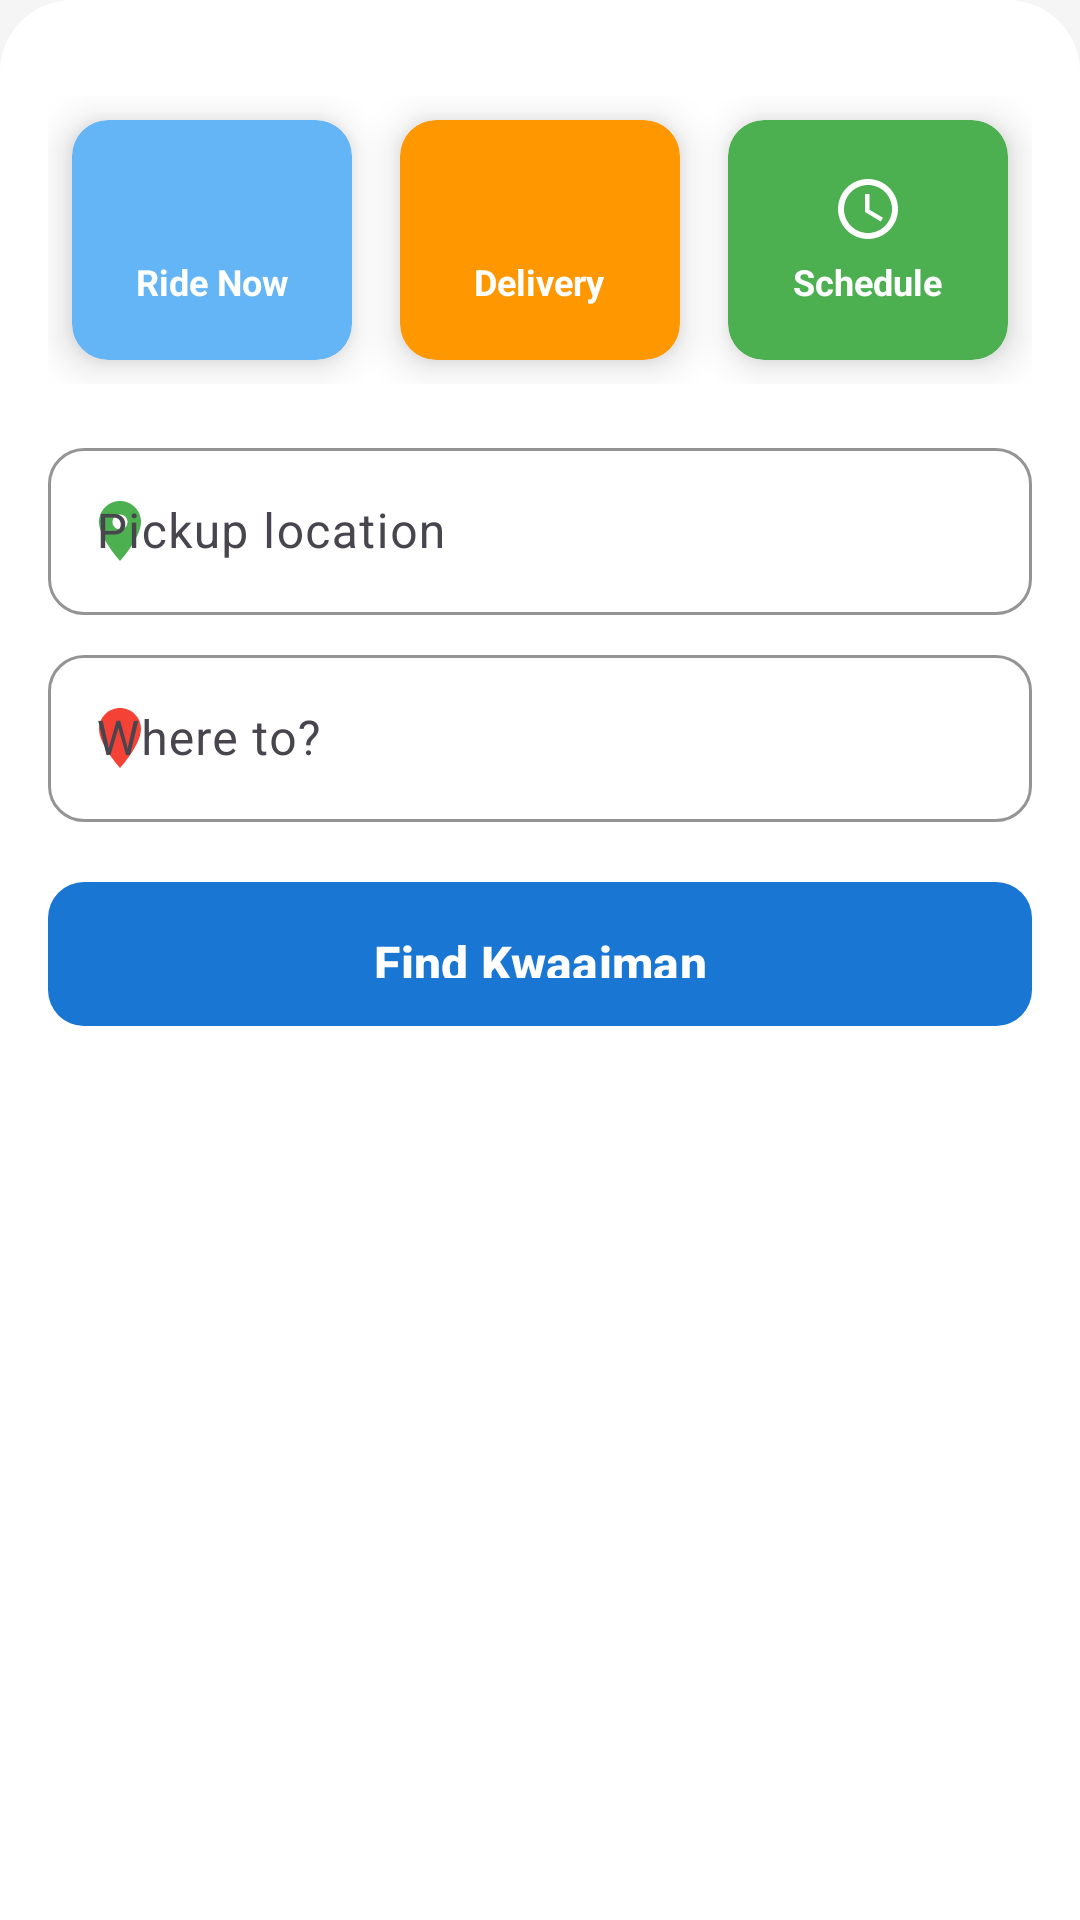

Android layout source for this screen:
<!-- AndroidManifest.xml: application theme Theme.KwaaimanCarServices -->
<!-- res/layout/bottom_sheet_ride_booking.xml -->
<?xml version="1.0" encoding="utf-8"?>
<LinearLayout xmlns:android="http://schemas.android.com/apk/res/android"
    xmlns:app="http://schemas.android.com/apk/res-auto"
    android:layout_width="match_parent"
    android:layout_height="wrap_content"
    android:background="@drawable/bottom_sheet_background"
    android:orientation="vertical"
    android:paddingTop="12dp"
    app:behavior_hideable="false"
    app:behavior_peekHeight="280dp"
    app:layout_behavior="com.google.android.material.bottomsheet.BottomSheetBehavior">

    
    <View
        android:layout_width="40dp"
        android:layout_height="4dp"
        android:layout_gravity="center_horizontal"
        android:layout_marginBottom="16dp"
        android:background="@drawable/drag_handle" />

    
    <LinearLayout
        android:layout_width="match_parent"
        android:layout_height="wrap_content"
        android:layout_marginHorizontal="16dp"
        android:layout_marginBottom="16dp"
        android:orientation="horizontal">

        <com.google.android.material.card.MaterialCardView
            android:id="@+id/ride_now_card"
            style="@style/KwaaimanCard"
            android:layout_width="0dp"
            android:layout_height="80dp"
            android:layout_marginEnd="8dp"
            android:layout_weight="1"
            android:clickable="true"
            android:focusable="true"
            app:cardBackgroundColor="@color/primary_blue_light"
            app:strokeWidth="0dp">

            <LinearLayout
                android:layout_width="match_parent"
                android:layout_height="match_parent"
                android:gravity="center"
                android:orientation="vertical">

                <ImageView
                    android:layout_width="24dp"
                    android:layout_height="24dp"
                    android:src="@drawable/ic_directions_car"
                    app:tint="@color/white" />

                <TextView
                    android:layout_width="wrap_content"
                    android:layout_height="wrap_content"
                    android:layout_marginTop="4dp"
                    android:text="Ride Now"
                    android:textColor="@color/white"
                    android:textSize="12sp"
                    android:textStyle="bold" />

            </LinearLayout>

        </com.google.android.material.card.MaterialCardView>

        <com.google.android.material.card.MaterialCardView
            android:id="@+id/delivery_card"
            style="@style/KwaaimanCard"
            android:layout_width="0dp"
            android:layout_height="80dp"
            android:layout_marginHorizontal="4dp"
            android:layout_weight="1"
            android:clickable="true"
            android:focusable="true"
            app:cardBackgroundColor="@color/accent_orange"
            app:strokeWidth="0dp">

            <LinearLayout
                android:layout_width="match_parent"
                android:layout_height="match_parent"
                android:gravity="center"
                android:orientation="vertical">

                <ImageView
                    android:layout_width="24dp"
                    android:layout_height="24dp"
                    android:src="@drawable/ic_local_shipping"
                    app:tint="@color/white" />

                <TextView
                    android:layout_width="wrap_content"
                    android:layout_height="wrap_content"
                    android:layout_marginTop="4dp"
                    android:text="Delivery"
                    android:textColor="@color/white"
                    android:textSize="12sp"
                    android:textStyle="bold" />

            </LinearLayout>

        </com.google.android.material.card.MaterialCardView>

        <com.google.android.material.card.MaterialCardView
            android:id="@+id/schedule_card"
            style="@style/KwaaimanCard"
            android:layout_width="0dp"
            android:layout_height="80dp"
            android:layout_marginStart="8dp"
            android:layout_weight="1"
            android:clickable="true"
            android:focusable="true"
            app:cardBackgroundColor="@color/success_green"
            app:strokeWidth="0dp">

            <LinearLayout
                android:layout_width="match_parent"
                android:layout_height="match_parent"
                android:gravity="center"
                android:orientation="vertical">

                <ImageView
                    android:layout_width="24dp"
                    android:layout_height="24dp"
                    android:src="@drawable/ic_schedule"
                    app:tint="@color/white" />

                <TextView
                    android:layout_width="wrap_content"
                    android:layout_height="wrap_content"
                    android:layout_marginTop="4dp"
                    android:text="Schedule"
                    android:textColor="@color/white"
                    android:textSize="12sp"
                    android:textStyle="bold" />

            </LinearLayout>

        </com.google.android.material.card.MaterialCardView>

    </LinearLayout>

    
    <LinearLayout
        android:layout_width="match_parent"
        android:layout_height="wrap_content"
        android:layout_marginHorizontal="16dp"
        android:layout_marginBottom="16dp"
        android:orientation="vertical">

        
        <com.google.android.material.textfield.TextInputLayout
            android:layout_width="match_parent"
            android:layout_height="wrap_content"
            android:layout_marginBottom="8dp"
            app:boxBackgroundColor="@color/card_background"
            app:boxCornerRadiusBottomEnd="12dp"
            app:boxCornerRadiusBottomStart="12dp"
            app:boxCornerRadiusTopEnd="12dp"
            app:boxCornerRadiusTopStart="12dp"
            app:boxStrokeColor="@color/primary_blue"
            app:startIconDrawable="@drawable/ic_pickup_location"
            app:startIconTint="@color/success_green">

            <com.google.android.material.textfield.TextInputEditText
                android:id="@+id/pickup_location_input"
                android:layout_width="match_parent"
                android:layout_height="wrap_content"
                android:hint="Pickup location"
                android:inputType="textPostalAddress"
                android:maxLines="1" />

        </com.google.android.material.textfield.TextInputLayout>

        
        <com.google.android.material.textfield.TextInputLayout
            android:layout_width="match_parent"
            android:layout_height="wrap_content"
            app:boxBackgroundColor="@color/card_background"
            app:boxCornerRadiusBottomEnd="12dp"
            app:boxCornerRadiusBottomStart="12dp"
            app:boxCornerRadiusTopEnd="12dp"
            app:boxCornerRadiusTopStart="12dp"
            app:boxStrokeColor="@color/primary_blue"
            app:startIconDrawable="@drawable/ic_destination"
            app:startIconTint="@color/error_red">

            <com.google.android.material.textfield.TextInputEditText
                android:id="@+id/destination_input"
                android:layout_width="match_parent"
                android:layout_height="wrap_content"
                android:hint="Where to?"
                android:inputType="textPostalAddress"
                android:maxLines="1" />

        </com.google.android.material.textfield.TextInputLayout>

    </LinearLayout>

    
    <androidx.cardview.widget.CardView
        android:id="@+id/trip_info_card"
        android:layout_width="match_parent"
        android:layout_height="wrap_content"
        android:layout_marginHorizontal="16dp"
        android:layout_marginBottom="16dp"
        android:visibility="gone"
        app:cardCornerRadius="12dp"
        app:cardElevation="4dp">

        <LinearLayout
            android:layout_width="match_parent"
            android:layout_height="wrap_content"
            android:orientation="horizontal"
            android:padding="16dp">

            <LinearLayout
                android:layout_width="0dp"
                android:layout_height="wrap_content"
                android:layout_weight="1"
                android:orientation="vertical">

                <TextView
                    android:layout_width="wrap_content"
                    android:layout_height="wrap_content"
                    android:text="Estimated"
                    android:textColor="@color/text_secondary"
                    android:textSize="12sp" />

                <TextView
                    android:id="@+id/estimated_time"
                    android:layout_width="wrap_content"
                    android:layout_height="wrap_content"
                    android:text="8 min"
                    android:textColor="@color/text_primary"
                    android:textSize="16sp"
                    android:textStyle="bold" />

            </LinearLayout>

            <LinearLayout
                android:layout_width="0dp"
                android:layout_height="wrap_content"
                android:layout_weight="1"
                android:orientation="vertical">

                <TextView
                    android:layout_width="wrap_content"
                    android:layout_height="wrap_content"
                    android:text="Distance"
                    android:textColor="@color/text_secondary"
                    android:textSize="12sp" />

                <TextView
                    android:id="@+id/estimated_distance"
                    android:layout_width="wrap_content"
                    android:layout_height="wrap_content"
                    android:text="2.3 km"
                    android:textColor="@color/text_primary"
                    android:textSize="16sp"
                    android:textStyle="bold" />

            </LinearLayout>

            <LinearLayout
                android:layout_width="0dp"
                android:layout_height="wrap_content"
                android:layout_weight="1"
                android:orientation="vertical">

                <TextView
                    android:layout_width="wrap_content"
                    android:layout_height="wrap_content"
                    android:text="Fare"
                    android:textColor="@color/text_secondary"
                    android:textSize="12sp" />

                <TextView
                    android:id="@+id/estimated_fare"
                    android:layout_width="wrap_content"
                    android:layout_height="wrap_content"
                    android:text="R 25"
                    android:textColor="@color/primary_blue"
                    android:textSize="16sp"
                    android:textStyle="bold" />

            </LinearLayout>

        </LinearLayout>

    </androidx.cardview.widget.CardView>

    
    <Button
        android:id="@+id/book_ride_button"
        style="@style/KwaaimanButton"
        android:layout_width="match_parent"
        android:layout_height="56dp"
        android:layout_marginHorizontal="16dp"
        android:layout_marginBottom="16dp"
        android:text="Find Kwaaiman"
        android:textSize="16sp"
        android:textStyle="bold" />

</LinearLayout>
<!-- resources referenced by this layout -->
<resources>
  <color name="accent_orange">#FFFF9800</color>
  <color name="card_background">#FFFFFFFF</color>
  <color name="error_red">#FFF44336</color>
  <color name="primary_blue">#FF1976D2</color>
  <color name="primary_blue_light">#FF64B5F6</color>
  <color name="success_green">#FF4CAF50</color>
  <color name="text_primary">#DE000000</color>
  <color name="text_secondary">#8A000000</color>
  <color name="white">#FFFFFFFF</color>
  <!-- drawable bottom_sheet_background (drawable) -->
  <?xml version="1.0" encoding="utf-8"?>
  <shape xmlns:android="http://schemas.android.com/apk/res/android">
      <solid android:color="@android:color/white" />
      <corners 
          android:topLeftRadius="24dp"
          android:topRightRadius="24dp" />
  </shape>
  <!-- drawable ic_destination (drawable) -->
  <?xml version="1.0" encoding="utf-8"?>
  <vector xmlns:android="http://schemas.android.com/apk/res/android"
      android:width="24dp"
      android:height="24dp"
      android:viewportWidth="24"
      android:viewportHeight="24"
      android:tint="@color/error_red">
      <path
          android:fillColor="@android:color/white"
          android:pathData="M12,2C8.13,2 5,5.13 5,9c0,5.25 7,13 7,13s7,-7.75 7,-13c0,-3.87 -3.13,-7 -7,-7z" />
      <path
          android:fillColor="@color/white"
          android:pathData="M12,9 m-2.5,0 a2.5,2.5 0 1,0 5,0 a2.5,2.5 0 1,0 -5,0" />
  </vector>
  <!-- drawable ic_pickup_location (drawable) -->
  <?xml version="1.0" encoding="utf-8"?>
  <vector xmlns:android="http://schemas.android.com/apk/res/android"
      android:width="24dp"
      android:height="24dp"
      android:viewportWidth="24"
      android:viewportHeight="24"
      android:tint="@color/success_green">
      <path
          android:fillColor="@android:color/white"
          android:pathData="M12,2C8.13,2 5,5.13 5,9c0,5.25 7,13 7,13s7,-7.75 7,-13c0,-3.87 -3.13,-7 -7,-7zM12,11.5c-1.38,0 -2.5,-1.12 -2.5,-2.5s1.12,-2.5 2.5,-2.5 2.5,1.12 2.5,2.5 -1.12,2.5 -2.5,2.5z" />
  </vector>
  <!-- drawable ic_schedule (drawable) -->
  <?xml version="1.0" encoding="utf-8"?>
  <vector xmlns:android="http://schemas.android.com/apk/res/android"
      android:width="24dp"
      android:height="24dp"
      android:viewportWidth="24"
      android:viewportHeight="24"
      android:tint="@color/white">
      <path
          android:fillColor="@android:color/white"
          android:pathData="M11.99,2C6.47,2 2,6.48 2,12s4.47,10 9.99,10C17.52,22 22,17.52 22,12S17.52,2 11.99,2zM12,20c-4.42,0 -8,-3.58 -8,-8s3.58,-8 8,-8 8,3.58 8,8 -3.58,8 -8,8z" />
      <path
          android:fillColor="@android:color/white"
          android:pathData="M12.5,7H11v6l5.25,3.15 0.75,-1.23 -4.5,-2.67z" />
  </vector>
  <style name="KwaaimanButton" parent="Widget.Material3.Button">
          <item name="android:textColor">@color/white</item>
          <item name="backgroundTint">@color/primary_blue</item>
          <item name="cornerRadius">12dp</item>
          <item name="android:textSize">16sp</item>
          <item name="android:fontFamily">sans-serif-medium</item>
          <item name="android:padding">16dp</item>
      </style>
  <style name="KwaaimanCard" parent="Widget.Material3.CardView.Elevated">
          <item name="cardCornerRadius">12dp</item>
          <item name="cardElevation">8dp</item>
          <item name="cardBackgroundColor">@color/card_background</item>
          <item name="android:layout_margin">8dp</item>
      </style>
  <style name="Theme.KwaaimanCarServices" parent="Base.Theme.KwaaimanCarServices" />
  <color name="primary_blue_dark">#FF0D47A1</color>
  <color name="accent_orange_dark">#FFF57C00</color>
  <color name="background_light">#FFF5F5F5</color>
</resources>
